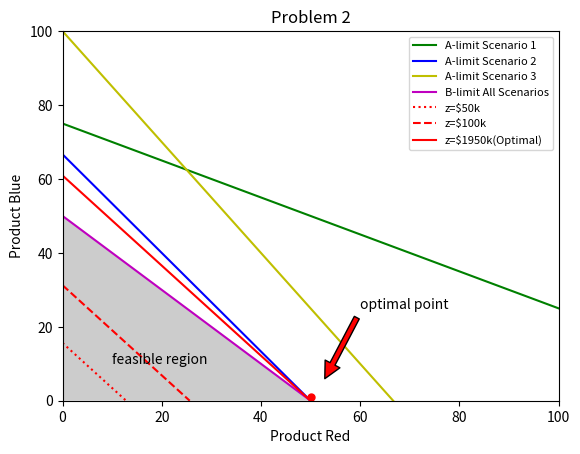

The script that saved this image:

# coding: utf-8

#get_ipython().magic(u'matplotlib inline')
import pylab as pl
#pylab is both pyplot and matplotlib
#import matplotlib as mpl
#import matplotlib.pyplot as pp

#pl.xkcd()
fig = pl.figure()
ax = fig.add_subplot(111)

red = pl.empty((2))
blue = pl.empty((2))


# material used in scenario i <= material A available in scenario i, i={1,2,3}
#(1) * red + (2)*blue <=  150 #1
#(4) * red + (3)*blue <=  200 #2
#(3) * red + (2)*blue <=  200 #3
# 2  * red +  2 *blue <= 100  #4

#limitA1
red[0] = 0
blue[0] = 150/2
red[1] =  150/1
blue[1] = 0
pl.plot(red, blue, '-', c='g', label="A-limit Scenario 1")

#limitA2
red[0] = 0
blue[0] = 200/3
red[1] =  200/4
blue[1] = 0
pl.plot(red, blue, '-', c='b', label="A-limit Scenario 2")

#limitA3
red[0] = 0
blue[0] = 200/2
red[1] =  200/3
blue[1] = 0
pl.plot(red, blue, '-', c='y', label="A-limit Scenario 3")

#2 * red +2 *blue <= 100 (LimitB)
red[0] = 0
blue[0] = 50
red[1] =  50
blue[1] = 0
pl.plot(red, blue, '-', c='m', label="B-limit All Scenarios")

pl.xlabel("Product Red")
pl.ylabel("Product Blue")

pl.plot(50,1,'o',c='r', ms=5)  #yes- its offset slightly
                               #real optimal is (50,0) 
pl.annotate('optimal point', xy=(52.5,5), xytext=(60,25),
            arrowprops=dict(facecolor='red', shrink=.05),)

c_red = .3*2000 + .2*4000 + .5*5000
c_blue = .3*3000 + .2*4000 + .5*3000


red[0]=0
blue[0]= 50000/c_blue
red[1]= 50000/c_red
blue[1]=0
pl.plot(red, blue, ':', c='r', label="z=$50k")
red[0]=0
blue[0]= 100000/c_blue
red[1]= 100000/c_red
blue[1]=0
pl.plot(red, blue, '--', c='r', label="z=$100k")
red[0]=0
blue[0]= 195000/c_blue
red[1]= 195000/c_red
blue[1]=0
pl.plot(red, blue, '-', c='r', label="z=$1950k(Optimal)")
pl.ylim(0,100)
pl.xlim(0,100)
pl.legend(prop={'size':8})
pl.title("Problem 2")
pl.fill([0,50,0,0],[0,0,50,0],'black', alpha=.2)
pl.annotate('feasible region', xy=(10,10))
pl.savefig('Problem2.png', bbox_inches='tight')
pl.show()





